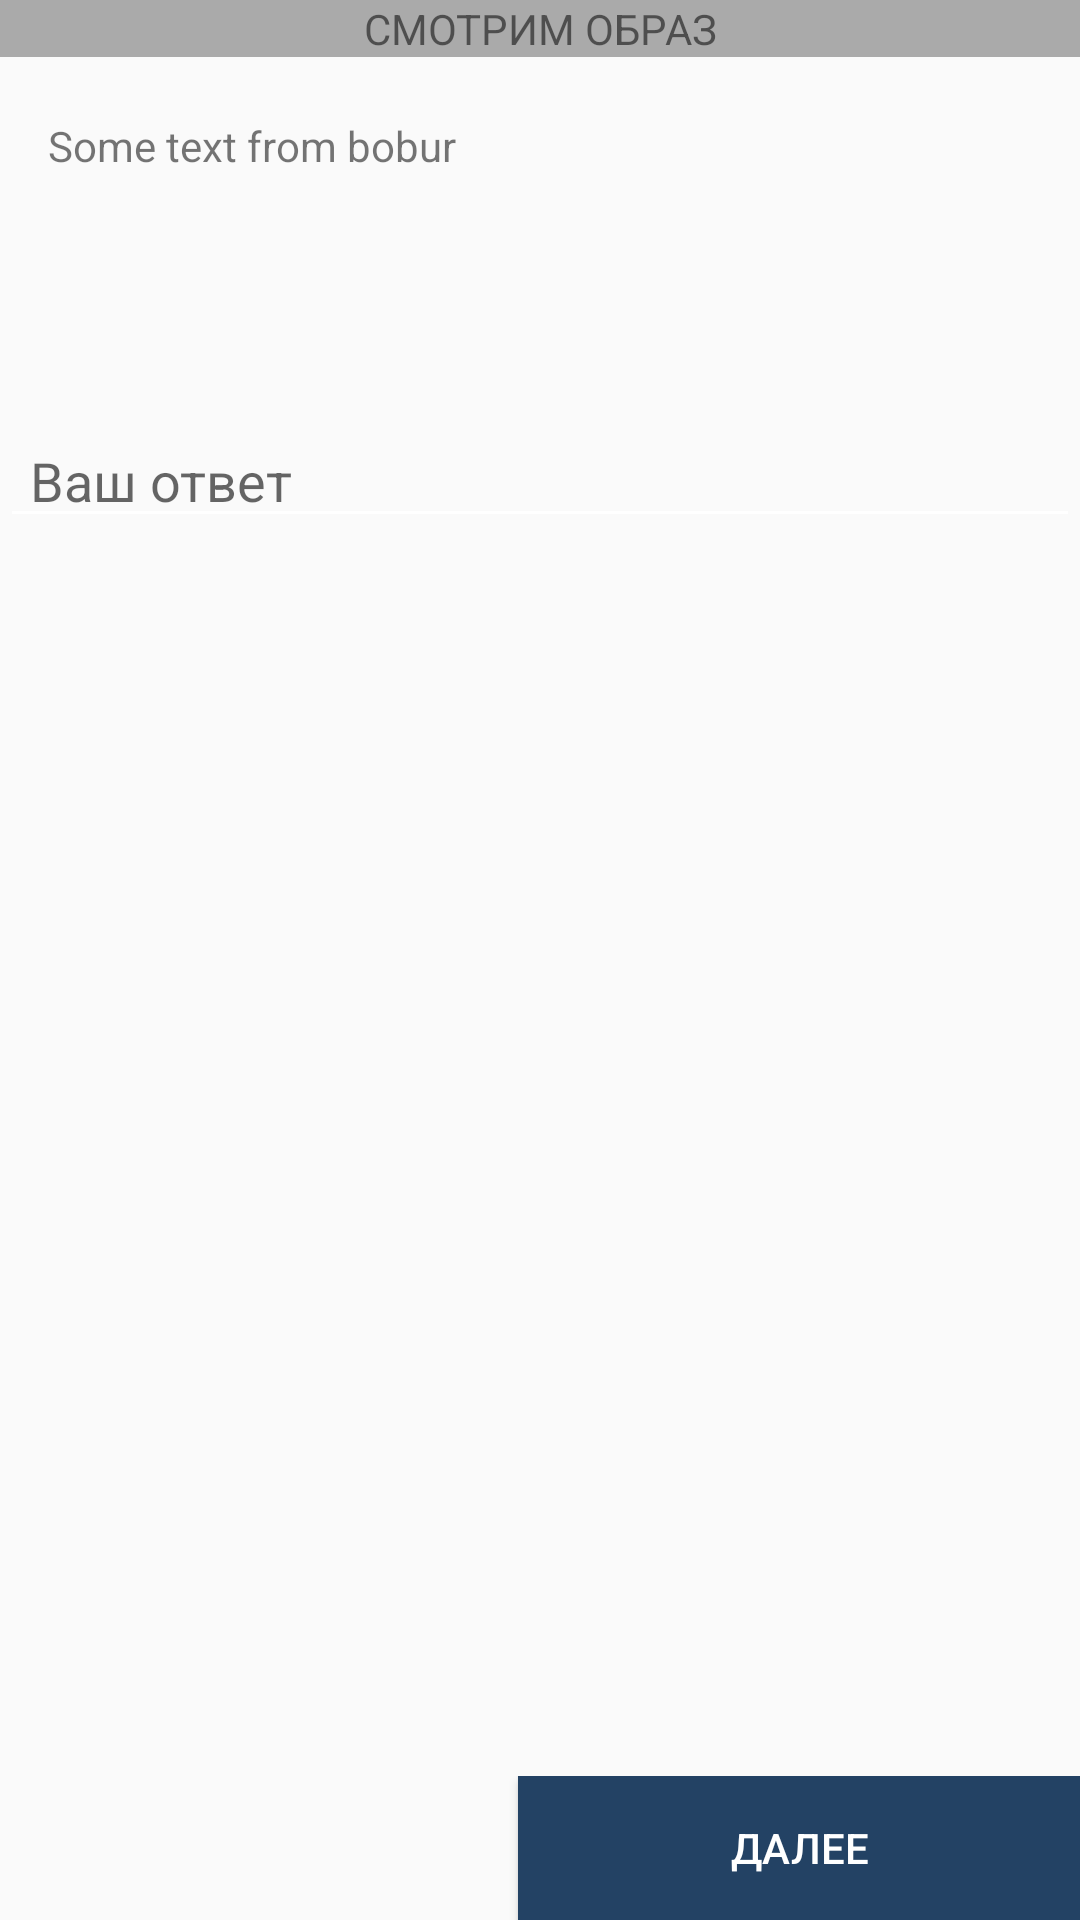

Write the Android layout XML for this screen, with the resource values it uses.
<!-- AndroidManifest.xml: application theme AppTheme -->
<!-- res/layout/fragment_step_universal.xml -->
<RelativeLayout xmlns:android="http://schemas.android.com/apk/res/android"
    xmlns:app="http://schemas.android.com/apk/res-auto"
    xmlns:tools="http://schemas.android.com/tools"
    android:layout_width="match_parent"
    android:layout_height="match_parent"
    tools:context="super_ego.info.masterkit.fragments.trainer_goal_fragment.TrainerGoalsMainFragment">

    <TextView
        android:id="@+id/textViewTopUniversal"
        android:layout_width="match_parent"
        android:layout_height="wrap_content"
        android:layout_below="@+id/relativeLayout"
        android:layout_centerHorizontal="true"
        android:text="Смотрим образ"
        android:textAllCaps="true"
        android:textAlignment="center"
        android:background="@android:color/darker_gray" />

    <TextView
        android:text="Some text from bobur"
        android:layout_width="match_parent"
        android:layout_height="wrap_content"
        android:layout_below="@id/textViewTopUniversal"
        android:id="@+id/textViewTopUniversalComplitText"
        android:layout_marginTop="20dp"
        android:layout_marginLeft="16dp" />

    <ImageButton
        android:id="@+id/imgBtnPlayUniversal"
        android:layout_width="wrap_content"
        android:layout_height="wrap_content"
        android:layout_below="@+id/textViewTopUniversalComplitText"
        android:layout_centerHorizontal="true"
        android:background="@color/transparent_button"
        app:srcCompat="@drawable/playbutton"
        android:layout_marginTop="60dp" />

    <EditText
        android:layout_width="wrap_content"
        android:layout_height="wrap_content"
        android:inputType="textPersonName"
        android:ems="10"
        android:id="@+id/editTextBotStepUniversalFragment"
        android:layout_centerVertical="true"
        android:layout_alignParentStart="true"
        android:layout_alignParentEnd="true"
        android:hint="Ваш ответ"
        android:layout_below="@id/imgBtnPlayUniversal"
        android:textColor="?android:attr/textColorTertiary"
        android:layout_marginTop="20dp"
        android:paddingLeft="10dp" />

    <LinearLayout
        android:orientation="horizontal"
        android:layout_width="match_parent"
        android:layout_height="wrap_content"
        android:layout_alignParentBottom="true">

        <Space
            android:layout_width="wrap_content"
            android:layout_height="wrap_content"
            android:layout_weight="1.27" />

        <Button
            android:id="@+id/buttonNextSituationFragment"
            android:layout_width="wrap_content"
            android:layout_height="wrap_content"
            android:background="@color/video_title_text_color"
            android:text="Далее"
            android:textAlignment="center"
            android:weightSum="1"
            android:layout_alignParentBottom="true"
            android:layout_alignParentRight="true"
            android:layout_weight="0.73"
            android:elevation="0dp" />
    </LinearLayout>

</RelativeLayout>
<!-- resources referenced by this layout -->
<resources>
  <color name="transparent_button">#00ffffff</color>
  <color name="video_title_text_color">#234264</color>
  <!-- drawable playbutton: png bitmap (mipmap-hdpi, 4327 bytes) -->
  <style name="AppTheme" parent="Theme.AppCompat.Light.DarkActionBar">
          
          <item name="colorPrimary">@color/colorPrimary</item>
          <item name="colorPrimaryDark">@color/colorPrimaryDark</item>
          <item name="colorAccent">@android:color/background_light</item>
          <item name="android:textColorPrimary">@android:color/background_light</item>
          <item name="android:textColorSecondary">@android:color/white</item>
          <item name="android:textColorPrimaryInverse">@android:color/white</item>
          <item name="android:textColorSecondaryInverse">@android:color/white</item>
          <item name="windowNoTitle">true</item>
      </style>
  <color name="colorPrimary">#79c500</color>
  <color name="colorPrimaryDark">#aed581</color>
</resources>
